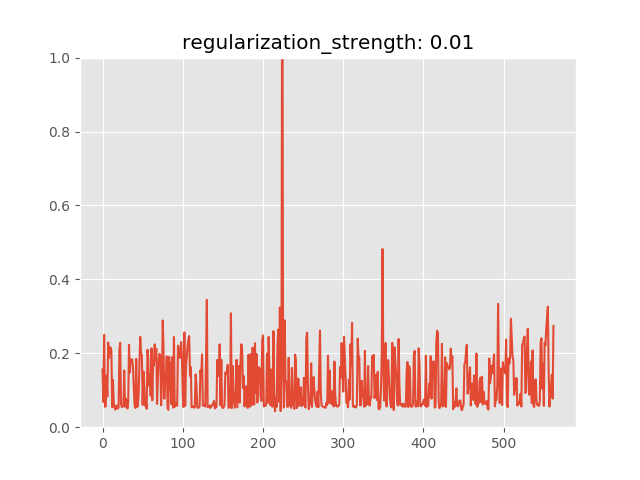

Data behind this chart, as committed beside it:
anomaly_score, is_anomaly
0.1559, 0
0.0688, 0
0.2499, 0
0.05532, 0
0.05663, 0
0.1396, 0
0.08332, 0
0.229, 0
0.1873, 0
0.2158, 0
0.2159, 0
0.2069, 0
0.05433, 0
0.1278, 0
0.06495, 0
0.05368, 0
0.04738, 0
0.05655, 0
0.05877, 0
0.05042, 0
0.05334, 0
0.2082, 0
0.2282, 0
0.06336, 0
0.0544, 0
0.05558, 0
0.06027, 0
0.1536, 0
0.05511, 0
0.07728, 0
0.0687, 0
0.05058, 0
0.06874, 0
0.2228, 0
0.1483, 0
0.1829, 0
0.1828, 0
0.1834, 0
0.1594, 0
0.103, 0
0.05921, 0
0.05187, 0
0.1849, 0
0.05447, 0
0.05714, 0
0.08957, 0
0.1745, 0
0.2445, 0
0.2, 0
0.1946, 0
0.06017, 0
0.1507, 0
0.1115, 0
0.05811, 0
0.06766, 0
0.04985, 0
0.2093, 0
0.1807, 0
0.1123, 0
0.1428, 0
... 503 more rows
